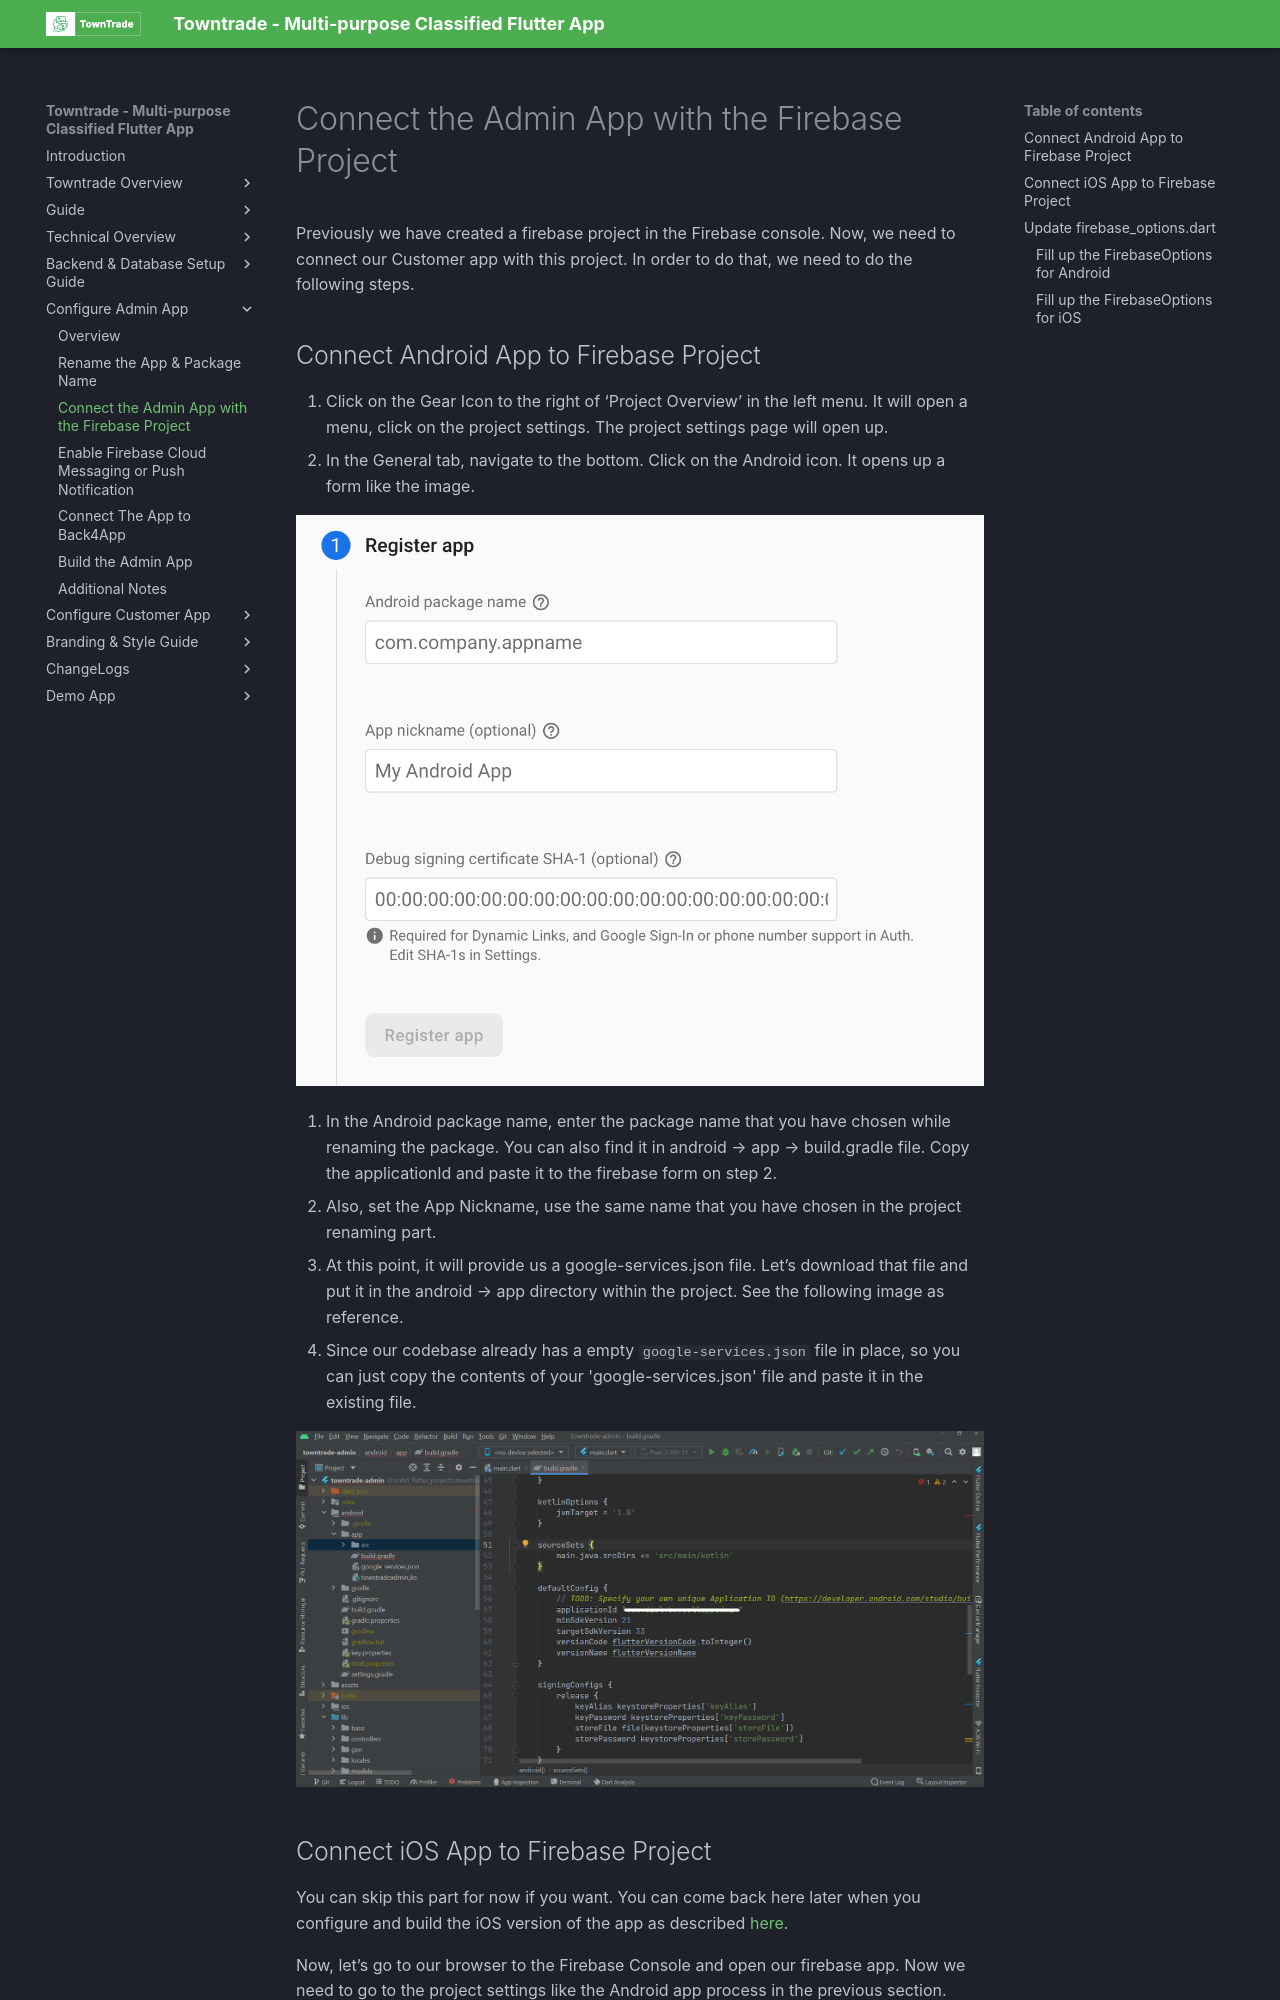

repository: dhrubokinfotech/towntrade-flutter-docs · page: connect-admin-app-firebase.html · generator: mkdocs

# Connect the Admin App with the Firebase Project

Previously we have created a firebase project in the Firebase console. Now, we need to connect our Customer app with this project. In order to do that, we need to do the following steps.

## Connect Android App to Firebase Project

1. Click on the Gear Icon to the right of ‘Project Overview’ in the left menu. It will open a menu, click on the project settings. The project settings page will open up.
2. In the General tab, navigate to the bottom. Click on the Android icon. It opens up a form like the image.

![](public/img/image3.png)

3. In the Android package name, enter the package name that you have chosen while renaming the package. You can also find it in android &rarr; app &rarr; build.gradle file. Copy the applicationId and paste it to the firebase form on step 2.
4. Also, set the App Nickname, use the same name that you have chosen in the project renaming part.
5. At this point, it will provide us a google-services.json file. Let’s download that file and put it in the android &rarr; app directory within the project. See the following image as reference.
6. Since our codebase already has a empty `google-services.json` file in place, so you can just copy the contents of your 'google-services.json' file and paste it in the existing file.

![](public/img/image2.png)
